The GitHub repository AndyWang1996/DeepLearningProjectGroup4 contains a labelled image folder "600x600data" with 2 categories: normal, pneumonia. Examples follow, each with its label.

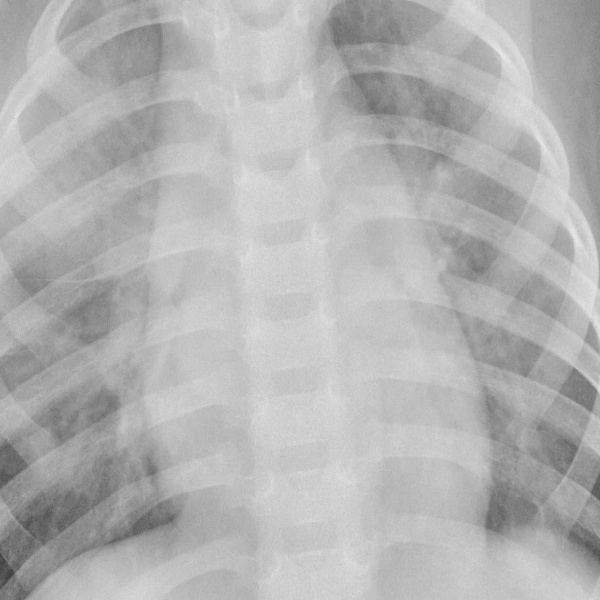
Label: pneumonia

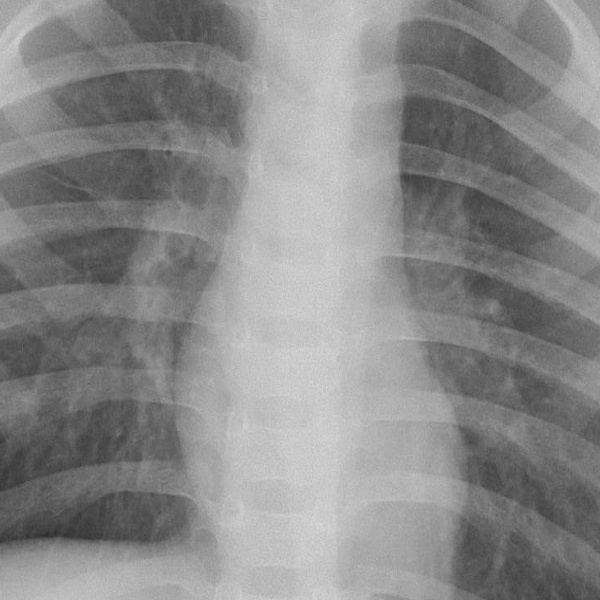
Label: pneumonia

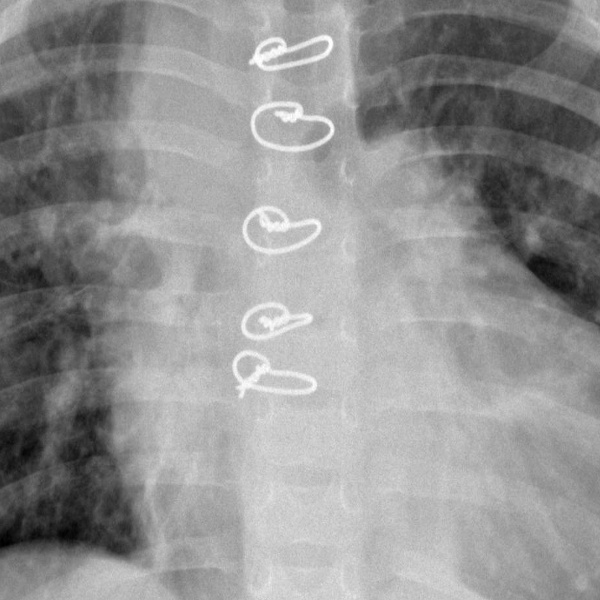
Label: pneumonia

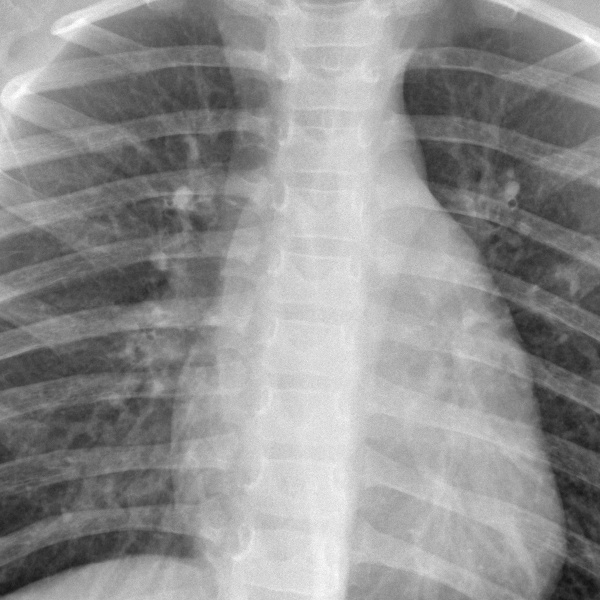
Label: normal

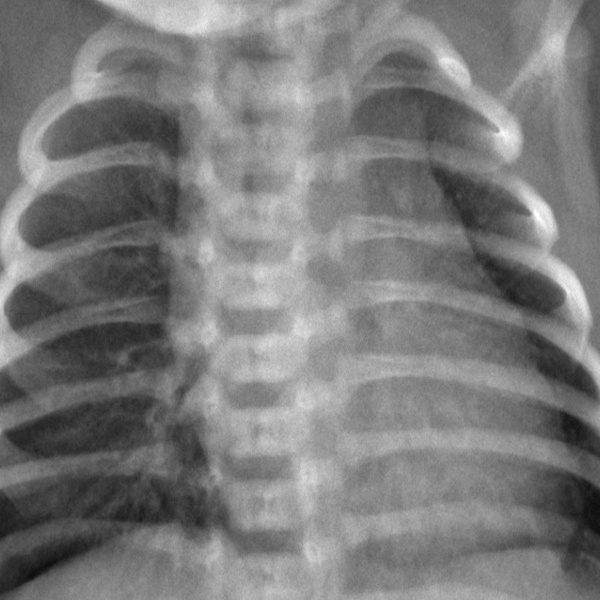
Label: normal

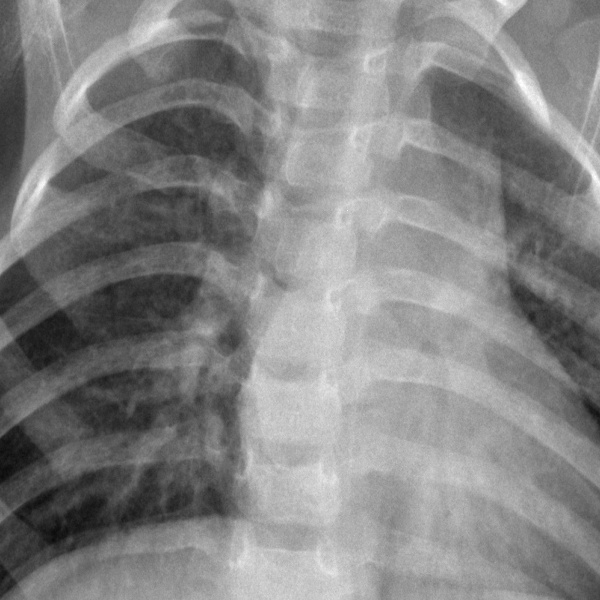
Label: normal
